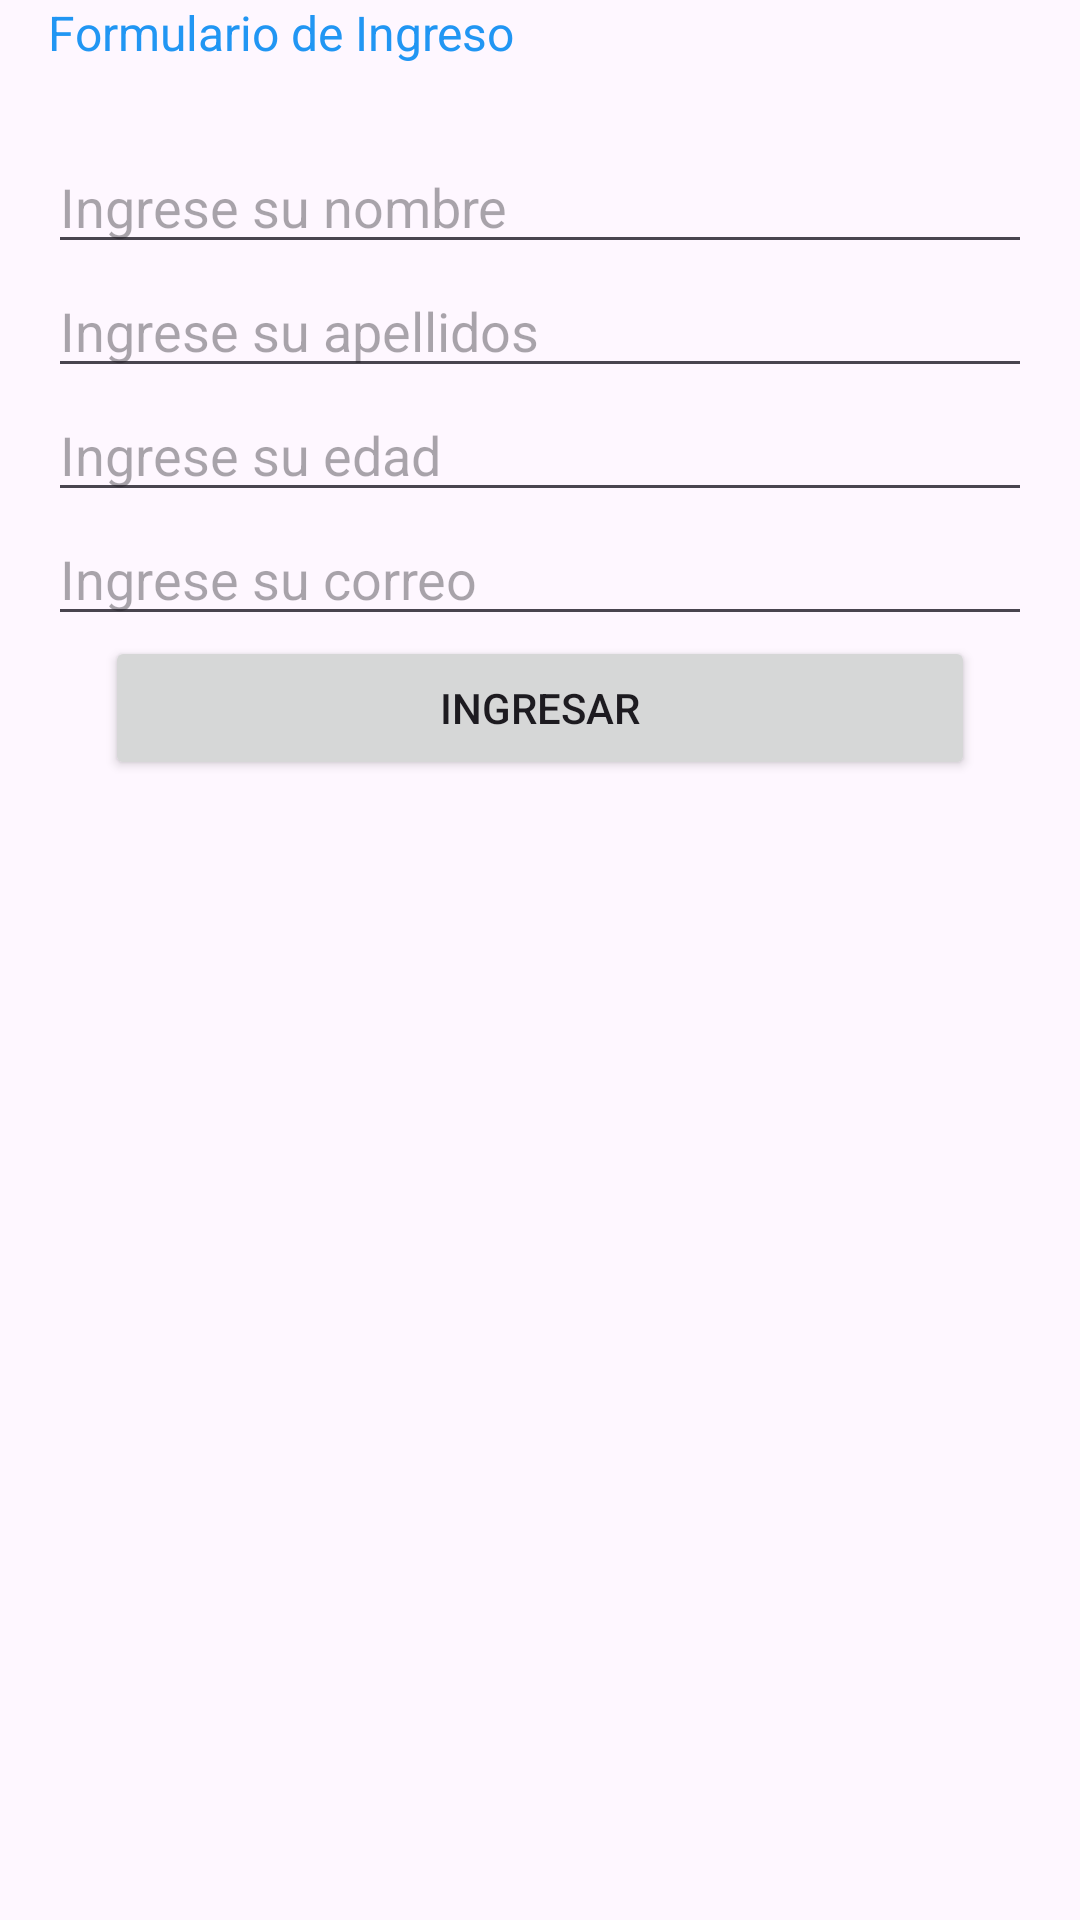

This screen was rendered from an Android layout file. Write that file and the resources it references.
<!-- AndroidManifest.xml: application theme Theme.PMO120242P -->
<!-- res/layout/activity_init.xml -->
<?xml version="1.0" encoding="utf-8"?>
<androidx.constraintlayout.widget.ConstraintLayout xmlns:android="http://schemas.android.com/apk/res/android"
    xmlns:app="http://schemas.android.com/apk/res-auto"
    xmlns:tools="http://schemas.android.com/tools"
    android:id="@+id/main"
    android:layout_width="match_parent"
    android:layout_height="match_parent"
    tools:context=".ActivityInit">

    <TextView
        android:id="@+id/textView"
        android:layout_width="0dp"
        android:layout_height="wrap_content"
        android:layout_marginStart="16dp"
        android:layout_marginEnd="16dp"
        android:text="@string/Formulario"
        android:textColor="#2196F3"
        android:textSize="16sp"
        app:layout_constraintEnd_toEndOf="parent"
        app:layout_constraintStart_toStartOf="parent"
        tools:layout_editor_absoluteY="57dp" />

    <EditText
        android:id="@+id/nombres"
        android:layout_width="0dp"
        android:layout_height="wrap_content"
        android:layout_marginStart="16dp"
        android:layout_marginTop="25dp"
        android:layout_marginEnd="16dp"
        android:ems="10"
        android:hint="@string/IngresoNombre"
        android:inputType="text"
        app:layout_constraintEnd_toEndOf="parent"
        app:layout_constraintStart_toStartOf="parent"
        app:layout_constraintTop_toBottomOf="@+id/textView" />

    <EditText
        android:id="@+id/apellidos"
        android:layout_width="0dp"
        android:layout_height="wrap_content"
        android:layout_marginStart="16dp"
        android:layout_marginEnd="16dp"
        android:ems="10"
        android:hint="@string/IngresoApellidos"
        android:inputType="text"
        app:layout_constraintEnd_toEndOf="parent"
        app:layout_constraintStart_toStartOf="parent"
        app:layout_constraintTop_toBottomOf="@+id/nombres" />

    <EditText
        android:id="@+id/edad"
        android:layout_width="0dp"
        android:layout_height="wrap_content"
        android:layout_marginStart="16dp"
        android:layout_marginEnd="16dp"
        android:ems="10"
        android:hint="@string/IngresoEdad"
        android:inputType="number|numberDecimal"
        app:layout_constraintEnd_toEndOf="parent"
        app:layout_constraintStart_toStartOf="parent"
        app:layout_constraintTop_toBottomOf="@+id/apellidos" />

    <EditText
        android:id="@+id/correo"
        android:layout_width="0dp"
        android:layout_height="wrap_content"
        android:layout_marginStart="16dp"
        android:layout_marginEnd="16dp"
        android:ems="10"
        android:hint="@string/IngresoCorreo"
        android:inputType="textEmailAddress"
        app:layout_constraintEnd_toEndOf="parent"
        app:layout_constraintStart_toStartOf="parent"
        app:layout_constraintTop_toBottomOf="@+id/edad" />

    <Button
        android:id="@+id/btningresar"
        android:layout_width="0dp"
        android:layout_height="wrap_content"
        android:layout_marginStart="35dp"
        android:layout_marginEnd="35dp"
        android:text="Ingresar"
        app:layout_constraintEnd_toEndOf="parent"
        app:layout_constraintHorizontal_bias="0.0"
        app:layout_constraintStart_toStartOf="parent"
        app:layout_constraintTop_toBottomOf="@+id/correo" />

</androidx.constraintlayout.widget.ConstraintLayout>
<!-- resources referenced by this layout -->
<resources>
  <string name="Formulario">Formulario de Ingreso</string>
  <string name="IngresoApellidos">Ingrese su apellidos</string>
  <string name="IngresoCorreo">Ingrese su correo</string>
  <string name="IngresoEdad">Ingrese su edad</string>
  <string name="IngresoNombre">Ingrese su nombre</string>
  <style name="Theme.PMO120242P" parent="Base.Theme.PMO120242P" />
  <style name="Base.Theme.PMO120242P" parent="Theme.Material3.DayNight.NoActionBar">
          
          
      </style>
</resources>
